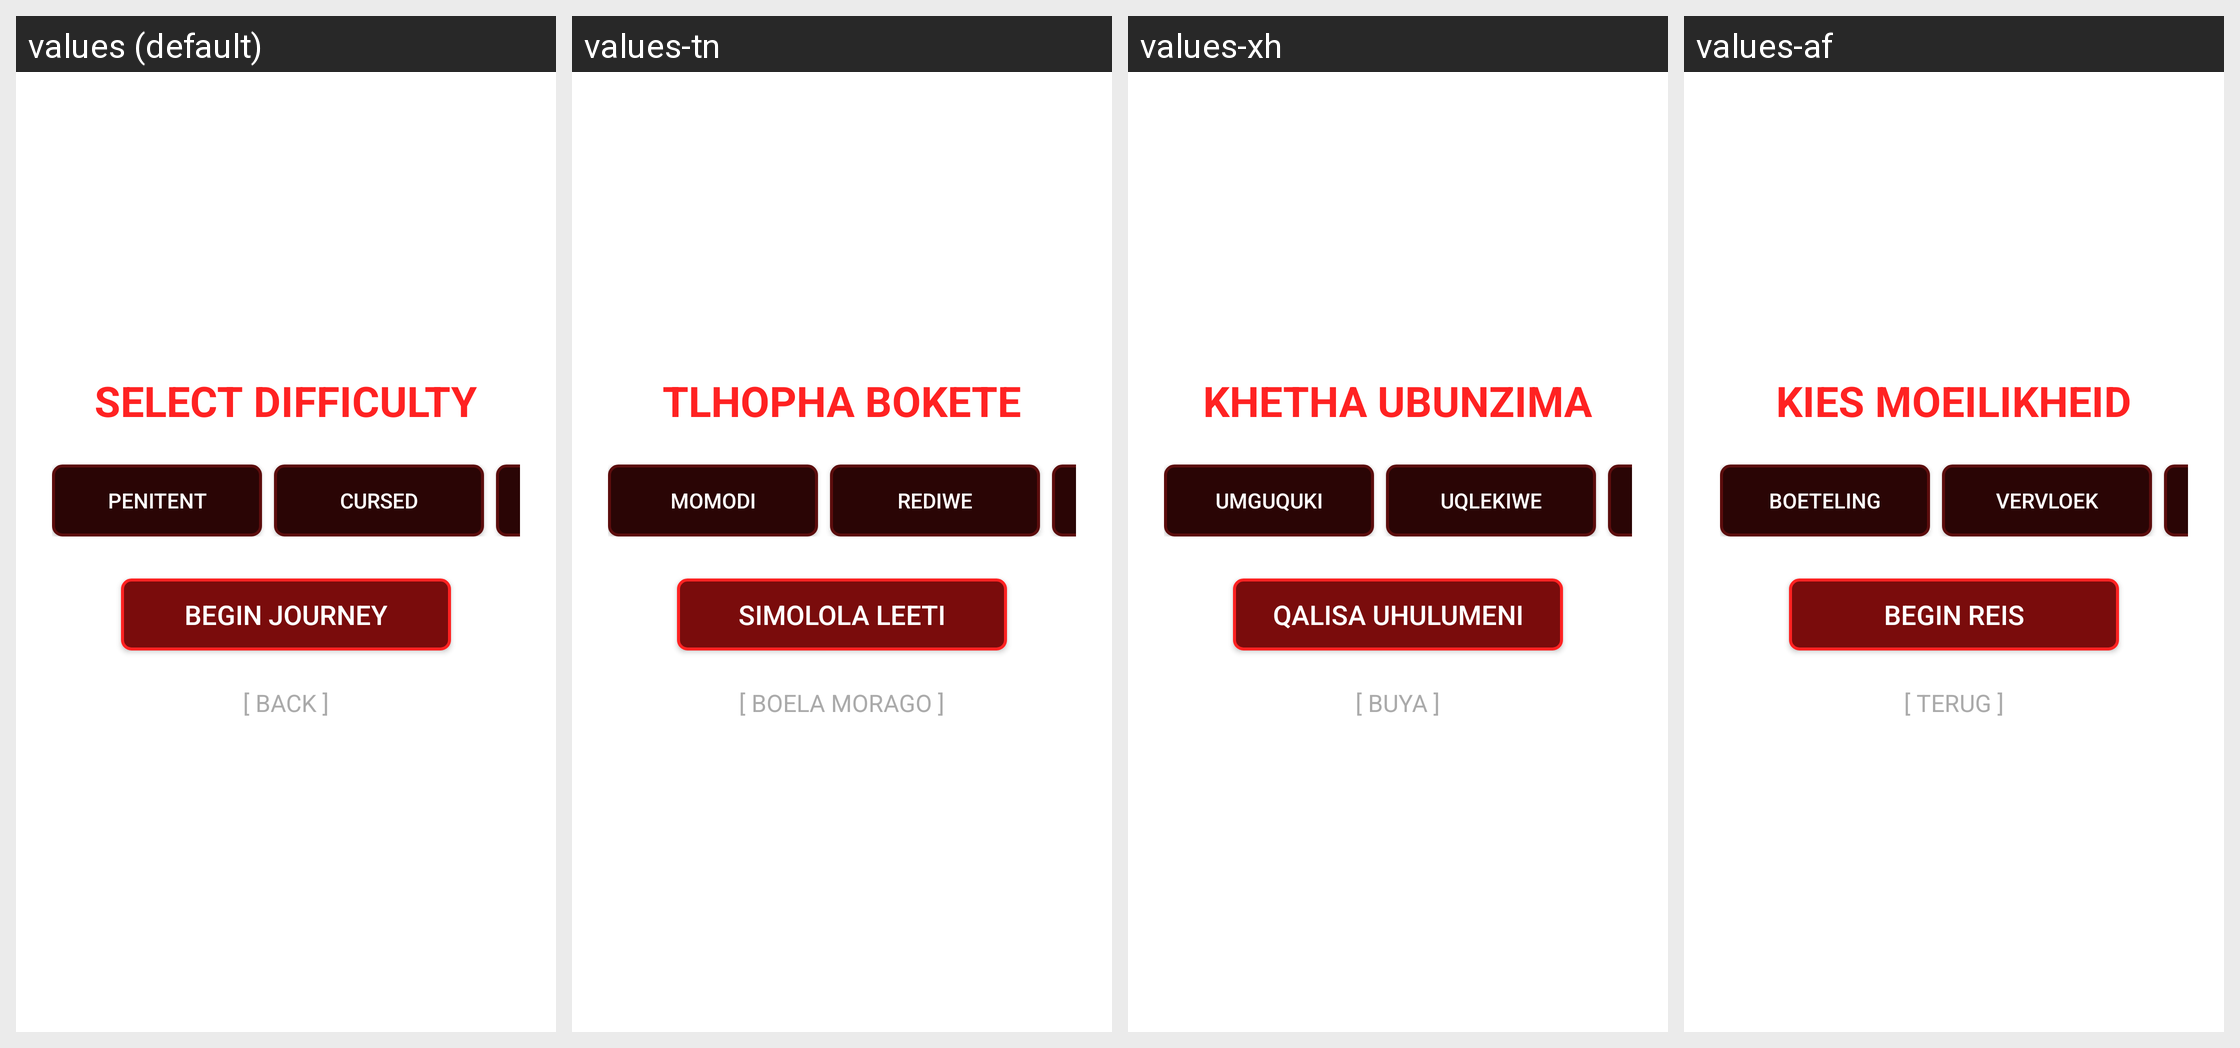

The Android screen above is rendered under several locales of the same app. Produce the string resources it draws, with the default and per-locale values.
Android screen res/layout/screen_new_game.xml rendered under 4 locales, left to right: values (default), values-tn, values-xh, values-af. Device: Nexus 5 (rendered at 1080×1920; each locale shown at half size, 540×960, under a caption strip naming it); theme GdxTheme.
Strings drawn on this screen, with the default value and each locale's value (text and hints the layout hard-codes, and strings that could not be matched under every locale, appear in the picture but are not listed):

select_difficulty
  values: SELECT DIFFICULTY
  values-tn: TLHOPHA BOKETE
  values-xh: KHETHA UBUNZIMA
  values-af: KIES MOEILIKHEID

difficulty_penitent
  values: PENITENT
  values-tn: MOMODI
  values-xh: UMGUQUKI
  values-af: BOETELING

difficulty_cursed
  values: CURSED
  values-tn: REDIWE
  values-xh: UQLEKIWE
  values-af: VERVLOEK

begin_journey
  values: BEGIN JOURNEY
  values-tn: SIMOLOLA LEETI
  values-xh: QALISA UHULUMENI
  values-af: BEGIN REIS

back
  values: [ BACK ]
  values-tn: [ BOELA MORAGO ]
  values-xh: [ BUYA ]
  values-af: [ TERUG ]
